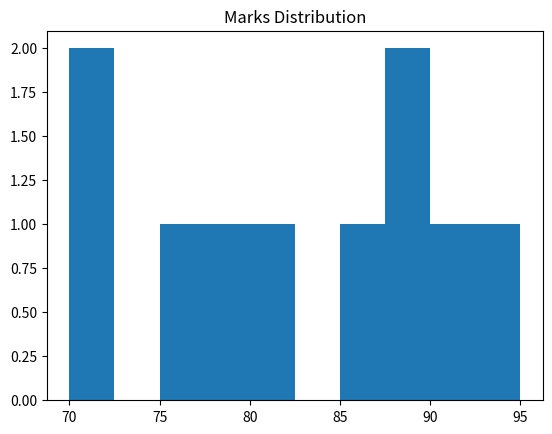
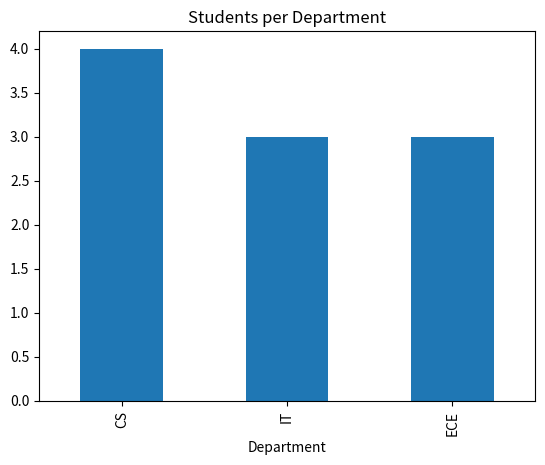
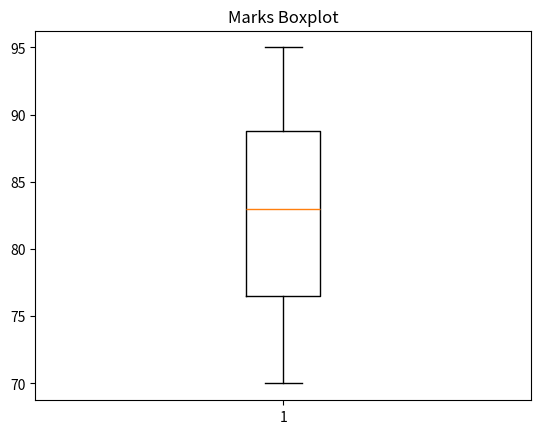
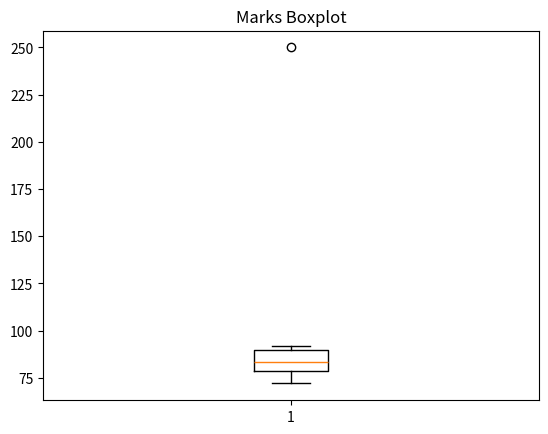
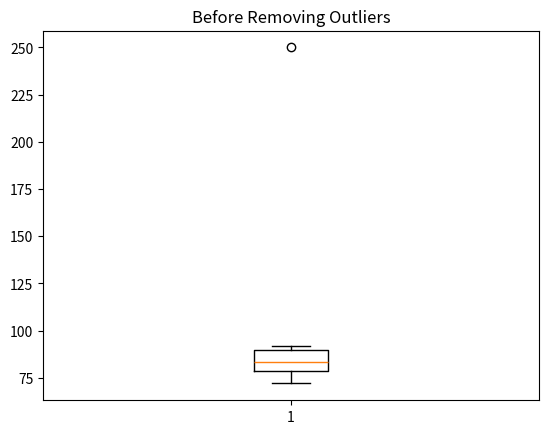
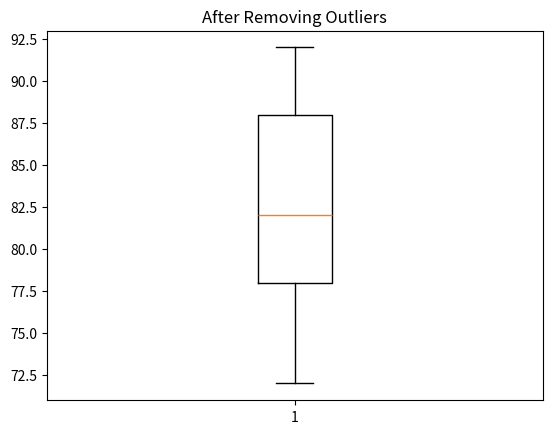
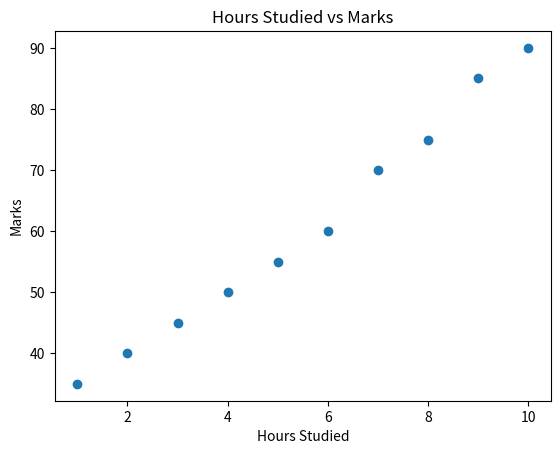
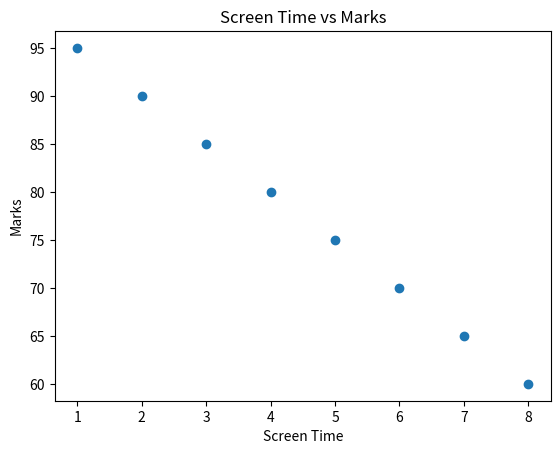

Here is the Python script that generated these plots, in order:
import pandas as pd
import numpy as np
import matplotlib.pyplot as plt

data = {
    "StudentID": [101,102,103,104,105,106,107,108,109,110],
    "Name": ["Ali","Sara","John","Priya","Ahmed","Neha","David","Fatima","Rahul","Aisha"],
    "Gender": ["Male","Female","Male","Female","Male","Female","Male","Female","Male","Female"],
    "Department": ["CS","IT","CS","ECE","IT","ECE","CS","IT","ECE","CS"],
    "Age": [20,21,19,22,20,21,23,20,22,19],
    "Marks": [85,78,92,70,88,76,95,81,72,89],
    "Attendance": [90,85,95,75,88,80,98,87,78,92]
}

df = pd.DataFrame(data)

df

df.shape

df.columns

df.dtypes

df.head()

df.tail()

df.info()

df.describe()

df.isnull().sum()

df.isnull().any()

df.duplicated()

df.duplicated().sum()

df["Department"].unique()

df["Department"].nunique()

df["Gender"].unique()

df["Department"].value_counts()

df["Gender"].value_counts()

plt.hist(df["Marks"])
plt.title("Marks Distribution")
plt.show()

df["Department"].value_counts().plot(kind="bar")
plt.title("Students per Department")
plt.show()

plt.boxplot(df["Marks"])
plt.title("Marks Boxplot")
plt.show()

df["Marks"].max()

df["Marks"].min()

df["Marks"].mean()

df["Attendance"].mean()

import pandas as pd

data = {
    "EmployeeID": [101,102,103,104,105,106,107,108,109,110],
    "EmployeeName": ["Ali","Sara","John","Priya","Ahmed","Neha","David","Fatima","Rahul","Aisha"],
    "Department": ["IT","HR","IT","Finance","HR","Finance","IT","HR","Finance","IT"],
    "Gender": ["Male","Female","Male","Female","Male","Female","Male","Female","Male","Female"],
    "Salary": [60000,45000,75000,70000,50000,72000,85000,55000,68000,90000]
}

df = pd.DataFrame(data)

df

df.groupby("Department")

for dept, group in df.groupby("Department"): # to view groups
    print("Department:", dept)
    print(group)
    print("-" * 40)

df.groupby("Department")["EmployeeID"].count() #Count Employees in Each Department

df.groupby("Department")["Salary"].sum() # Sum Salary Department Wise

df.groupby("Department")["Salary"].mean() # Average Salary Department Wise

df.groupby("Department")["Salary"].min() # Minimum Salary Department Wise

df.groupby("Department")["Salary"].max() # Maximum Salary Department Wise

df.groupby("Department")["Salary"].agg(
    ["count","sum","mean","min","max"]
)

df.groupby(["Department","Gender"])["Salary"].mean() # Group By Multiple Columns

df.groupby("Department")["Salary"].mean().sort_values(ascending=False) # sorting

import pandas as pd

customers = pd.DataFrame({
    "CustomerID": [1, 2, 3, 4, 5],
    "CustomerName": ["Ali", "Sara", "John", "Priya", "Ahmed"],
    "City": ["Bangalore", "Mumbai", "Delhi", "Chennai", "Hyderabad"]
})

customers

orders = pd.DataFrame({
    "OrderID": [101, 102, 103, 104],
    "CustomerID": [1, 2, 1, 3],
    "Amount": [5000, 7000, 3000, 9000]
})

orders

pd.merge( # inner join
    customers,
    orders,
    on="CustomerID",
    how="inner"
)
#Only matching CustomerIDs appear.

pd.merge(  # Left Join
    customers,
    orders,
    on="CustomerID",
    how="left"
)

pd.merge( # Right join
    customers,
    orders,
    on="CustomerID",
    how="right"
)

pd.merge(  # outer join
    customers,
    orders,
    on="CustomerID",
    how="outer"
)

data = {
    "StudentID": [101, 102, 103, 104, 102, 105, 103],
    "Name": ["Ali", "Sara", "John", "Priya", "Sara", "Ahmed", "John"],
    "Marks": [85, 78, 92, 70, 78, 88, 92]
}

df = pd.DataFrame(data)

df

df.duplicated()

df.duplicated().sum()

df[df.duplicated()]

df.drop_duplicates()


df = df.drop_duplicates()

df

df.duplicated().sum()

import pandas as pd
import matplotlib.pyplot as plt

data = {
    "StudentID": [101,102,103,104,105,106,107,108,109,110],
    "Marks": [72,75,78,80,82,85,88,90,92,250]
}

df = pd.DataFrame(data)

df

plt.boxplot(df["Marks"])
plt.title("Marks Boxplot")
plt.show()

df["Marks"].describe()

# First Quartile (Q1)
# 25% of the observations lie below this value

Q1 = df["Marks"].quantile(0.25)

# Third Quartile (Q3)
# 75% of the observations lie below this value

Q3 = df["Marks"].quantile(0.75)

print("Q1 =", Q1)
print("Q3 =", Q3)

# Inter Quartile Range (IQR)

# Formula:
# IQR = Q3 - Q1

IQR = Q3 - Q1

print("IQR =", IQR) # IQR represents the spread of the middle 50% of the data.

# Values below the lower limit
# or above the upper limit
# are considered outliers.

lower_limit = Q1 - (1.5 * IQR)

upper_limit = Q3 + (1.5 * IQR)

print("Lower Limit =", lower_limit)
print("Upper Limit =", upper_limit)

# Find all rows where marks are outside the acceptable range

outliers = df[
    (df["Marks"] < lower_limit) |
    (df["Marks"] > upper_limit)
]

outliers

# Keep only records that fall within the valid range

df_clean = df[
    (df["Marks"] >= lower_limit) &
    (df["Marks"] <= upper_limit)
]

df_clean

# Boxplot before removing outliers

plt.boxplot(df["Marks"])

plt.title("Before Removing Outliers")

plt.show()

# Boxplot after removing outliers

plt.boxplot(df_clean["Marks"])

plt.title("After Removing Outliers")

plt.show()

data = {
    "Hours_Studied": [1,2,3,4,5,6,7,8,9,10],
    "Marks": [35,40,45,50,55,60,70,75,85,90]
}

df = pd.DataFrame(data)

df

plt.scatter(df["Hours_Studied"], df["Marks"])

plt.title("Hours Studied vs Marks")

plt.xlabel("Hours Studied")
plt.ylabel("Marks")

plt.show()

df["Hours_Studied"].corr(df["Marks"])

data = {
    "Screen_Time": [1,2,3,4,5,6,7,8],
    "Marks": [95,90,85,80,75,70,65,60]
}

df = pd.DataFrame(data)

df

plt.scatter(df["Screen_Time"], df["Marks"])

plt.title("Screen Time vs Marks")

plt.xlabel("Screen Time")
plt.ylabel("Marks")

plt.show()

df["Screen_Time"].corr(df["Marks"])

data = {
    "Shoe_Size": [6,7,8,9,10,11,12,13],
    "Marks": [70,85,65,90,72,88,60,95]
}

df = pd.DataFrame(data)

df

df["Shoe_Size"].corr(df["Marks"]) # No Correlation


data = {
    "Hours_Studied": [1,2,3,4,5,6,7,8],
    "Marks": [40,45,50,55,60,70,75,85],
    "Attendance": [60,65,70,75,80,85,90,95]
}

df = pd.DataFrame(data)

df

df.corr()
